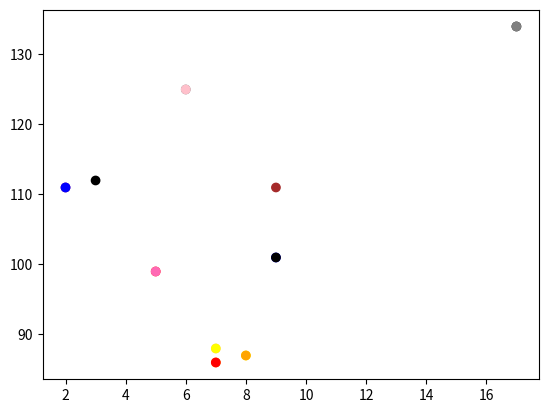

Recreate this plot in Python.
# -*- coding: utf-8 -*-
"""
Created on Mon Nov 24 08:14:43 2025

[redacted]
"""
import matplotlib.pyplot as plt
import numpy as np

# age and speed of 8 cars
x =np.array([5,7,8,7,2,17,9,6])
y =np.array([99,86,87,88,111,134,101,125])
colors=np.array(["red","orange","yellow","pink","purple","black","blue","gray"])
plt.scatter(x,y, c=colors)


# age and speed of 10 cars
x =np.array([5,7,8,7,2,17,9,6,3,9])
y =np.array([99,86,87,88,111,134,101,125,112,111])
colors =np.array(["hotpink","red","orange","yellow","blue","gray","black","pink","black","brown"])
plt.scatter(x,y, c=colors)
plt.show()
